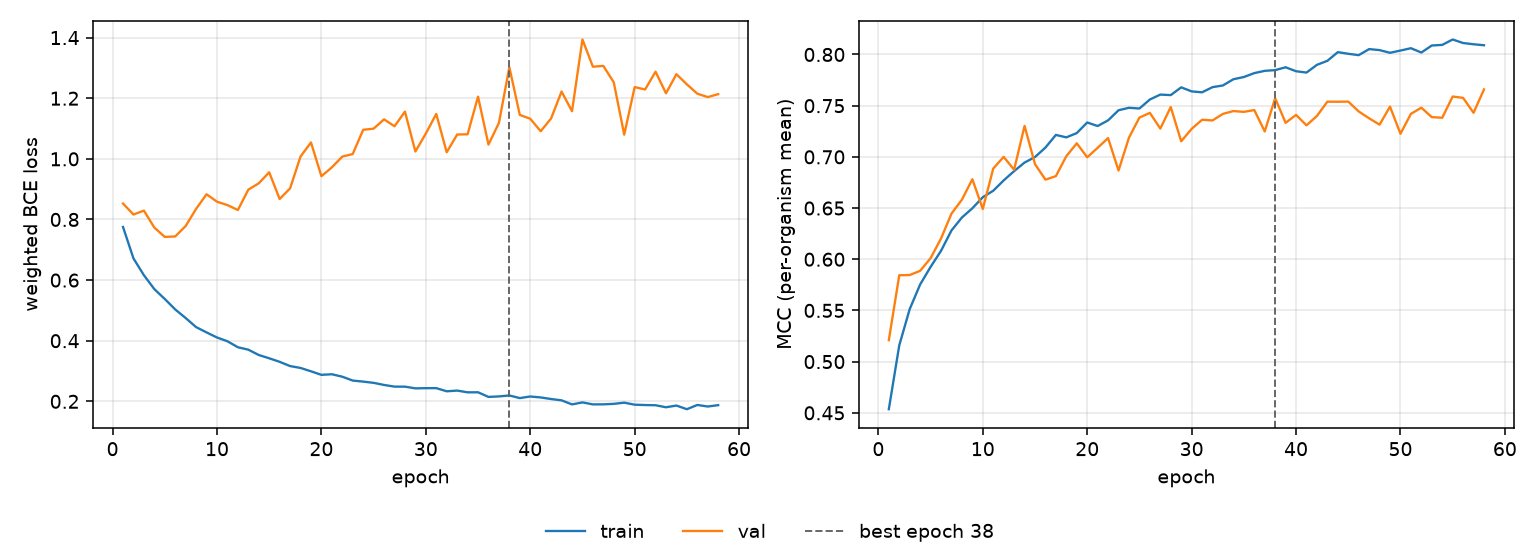

The data file committed next to this chart (first rows):
epoch, tr_loss, vl_loss, tr_mcc, vl_mcc, is_best
1, 0.7752, 0.8527, 0.4535, 0.5209, False
2, 0.6716, 0.8163, 0.5159, 0.5844, False
3, 0.6161, 0.8292, 0.5513, 0.5846, False
4, 0.5702, 0.7733, 0.5754, 0.5887, False
5, 0.5377, 0.7424, 0.5925, 0.601, False
6, 0.5032, 0.744, 0.6082, 0.6203, False
7, 0.4748, 0.7785, 0.6281, 0.6445, False
8, 0.4449, 0.835, 0.6408, 0.6582, False
9, 0.4274, 0.8832, 0.6498, 0.6782, False
10, 0.4107, 0.8587, 0.6606, 0.6491, False
11, 0.3982, 0.8475, 0.6669, 0.6886, False
12, 0.3785, 0.8312, 0.677, 0.7, False
13, 0.3704, 0.8983, 0.6861, 0.6874, False
14, 0.3529, 0.9194, 0.6944, 0.7302, False
15, 0.342, 0.9557, 0.6998, 0.6929, False
16, 0.3304, 0.8675, 0.7091, 0.6777, False
17, 0.3164, 0.9027, 0.7214, 0.6812, False
18, 0.3102, 1.008, 0.719, 0.7007, False
19, 0.2991, 1.054, 0.7232, 0.7132, False
20, 0.2874, 0.9427, 0.7336, 0.6996, False
21, 0.2894, 0.9719, 0.7301, 0.7089, False
22, 0.2813, 1.007, 0.7357, 0.7184, False
23, 0.2685, 1.016, 0.7455, 0.6867, False
24, 0.2651, 1.096, 0.7479, 0.7188, False
25, 0.261, 1.1, 0.7472, 0.7383, False
26, 0.2541, 1.13, 0.756, 0.743, False
27, 0.2486, 1.108, 0.7608, 0.7276, False
28, 0.2485, 1.156, 0.7603, 0.7487, False
29, 0.2428, 1.024, 0.7679, 0.7152, False
30, 0.2434, 1.084, 0.764, 0.7273, False
31, 0.2436, 1.148, 0.7631, 0.7362, False
32, 0.2332, 1.022, 0.7681, 0.7356, False
33, 0.2355, 1.08, 0.7698, 0.742, False
34, 0.2297, 1.081, 0.7758, 0.7447, False
35, 0.2299, 1.205, 0.778, 0.7439, False
36, 0.2146, 1.047, 0.7818, 0.7457, False
37, 0.2163, 1.119, 0.784, 0.7248, False
38, 0.2194, 1.302, 0.7847, 0.7573, True
39, 0.2108, 1.145, 0.7875, 0.7332, False
40, 0.216, 1.132, 0.7836, 0.741, False
41, 0.2129, 1.091, 0.7823, 0.7308, False
42, 0.2076, 1.134, 0.7899, 0.74, False
43, 0.2033, 1.222, 0.7938, 0.7539, False
44, 0.1899, 1.157, 0.8023, 0.7538, False
45, 0.1965, 1.394, 0.8007, 0.754, False
46, 0.19, 1.304, 0.7993, 0.7444, False
47, 0.1901, 1.307, 0.8053, 0.7377, False
48, 0.1917, 1.252, 0.8043, 0.7314, False
49, 0.1957, 1.08, 0.8017, 0.7491, False
50, 0.189, 1.237, 0.8038, 0.7226, False
51, 0.1878, 1.229, 0.8061, 0.742, False
52, 0.1871, 1.288, 0.8019, 0.748, False
53, 0.1804, 1.216, 0.8088, 0.7388, False
54, 0.1861, 1.279, 0.8094, 0.7382, False
55, 0.1741, 1.246, 0.8146, 0.7589, False
56, 0.1881, 1.215, 0.8112, 0.7576, False
57, 0.1829, 1.204, 0.81, 0.743, False
58, 0.1875, 1.214, 0.809, 0.7659, False
